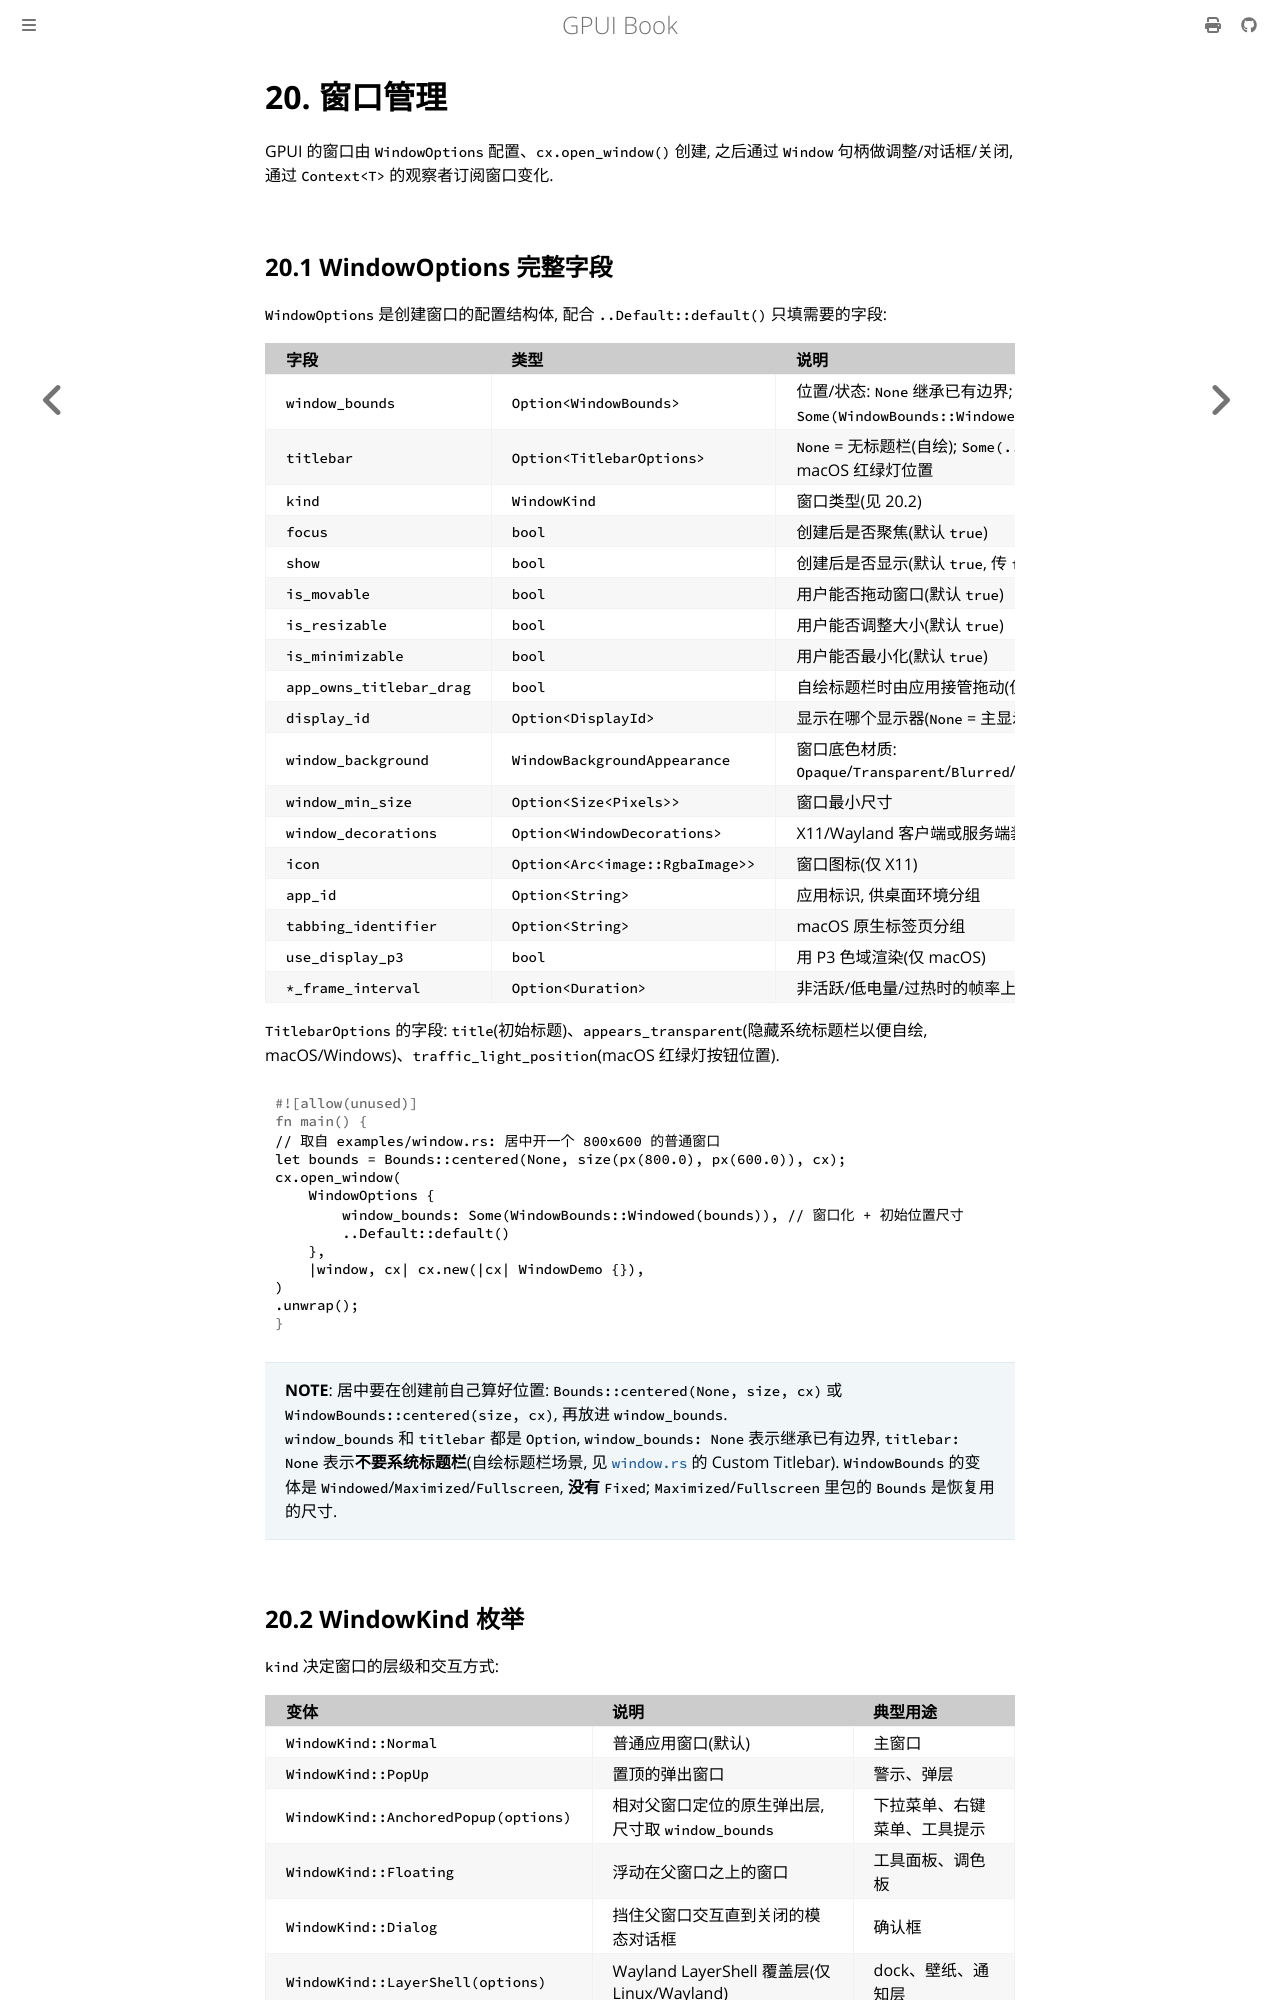

repository: thinkgos/learn-gpui · page: 20-window.html · generator: mdbook

# 20. 窗口管理

GPUI 的窗口由 `WindowOptions` 配置、`cx.open_window()` 创建, 之后通过 `Window` 句柄做调整/对话框/关闭, 通过 `Context<T>` 的观察者订阅窗口变化.

## 20.1 WindowOptions 完整字段

`WindowOptions` 是创建窗口的配置结构体, 配合 `..Default::default()` 只填需要的字段:

| 字段 | 类型 | 说明 |
| :--- | :--- | :--- |
| `window_bounds` | `Option<WindowBounds>` | 位置/状态: `None` 继承已有边界; `Some(WindowBounds::Windowed(bounds))` 指定位置尺寸 |
| `titlebar` | `Option<TitlebarOptions>` | `None` = 无标题栏(自绘); `Some(...)` 配置标题、透明标题栏、macOS 红绿灯位置 |
| `kind` | `WindowKind` | 窗口类型(见 20.2) |
| `focus` | `bool` | 创建后是否聚焦(默认 `true`) |
| `show` | `bool` | 创建后是否显示(默认 `true`, 传 `false` 创建隐藏窗口) |
| `is_movable` | `bool` | 用户能否拖动窗口(默认 `true`) |
| `is_resizable` | `bool` | 用户能否调整大小(默认 `true`) |
| `is_minimizable` | `bool` | 用户能否最小化(默认 `true`) |
| `app_owns_titlebar_drag` | `bool` | 自绘标题栏时由应用接管拖动(仅 macOS) |
| `display_id` | `Option<DisplayId>` | 显示在哪个显示器(`None` = 主显示器) |
| `window_background` | `WindowBackgroundAppearance` | 窗口底色材质: `Opaque`/`Transparent`/`Blurred`/`MicaBackdrop`/`MicaAltBackdrop` |
| `window_min_size` | `Option<Size<Pixels>>` | 窗口最小尺寸 |
| `window_decorations` | `Option<WindowDecorations>` | X11/Wayland 客户端或服务端装饰 |
| `icon` | `Option<Arc<image::RgbaImage>>` | 窗口图标(仅 X11) |
| `app_id` | `Option<String>` | 应用标识, 供桌面环境分组 |
| `tabbing_identifier` | `Option<String>` | macOS 原生标签页分组 |
| `use_display_p3` | `bool` | 用 P3 色域渲染(仅 macOS) |
| `*_frame_interval` | `Option<Duration>` | 非活跃/低电量/过热时的帧率上限(三个字段) |

`TitlebarOptions` 的字段: `title`(初始标题)、`appears_transparent`(隐藏系统标题栏以便自绘, macOS/Windows)、`traffic_light_position`(macOS 红绿灯按钮位置).

```rust
// 取自 examples/window.rs: 居中开一个 800x600 的普通窗口
let bounds = Bounds::centered(None, size(px(800.0), px(600.0)), cx);
cx.open_window(
    WindowOptions {
        window_bounds: Some(WindowBounds::Windowed(bounds)), // 窗口化 + 初始位置尺寸
        ..Default::default()
    },
    |window, cx| cx.new(|cx| WindowDemo {}),
)
.unwrap();
```

> **NOTE**: 居中要在创建前自己算好位置: `Bounds::centered(None, size, cx)` 或 `WindowBounds::centered(size, cx)`, 再放进 `window_bounds`.  
`window_bounds` 和 `titlebar` 都是 `Option`, `window_bounds: None` 表示继承已有边界, `titlebar: None` 表示**不要系统标题栏**(自绘标题栏场景, 见 [`window.rs`](../examples/window.rs) 的 Custom Titlebar). `WindowBounds` 的变体是 `Windowed`/`Maximized`/`Fullscreen`, **没有** `Fixed`;  `Maximized`/`Fullscreen` 里包的 `Bounds` 是恢复用的尺寸.
